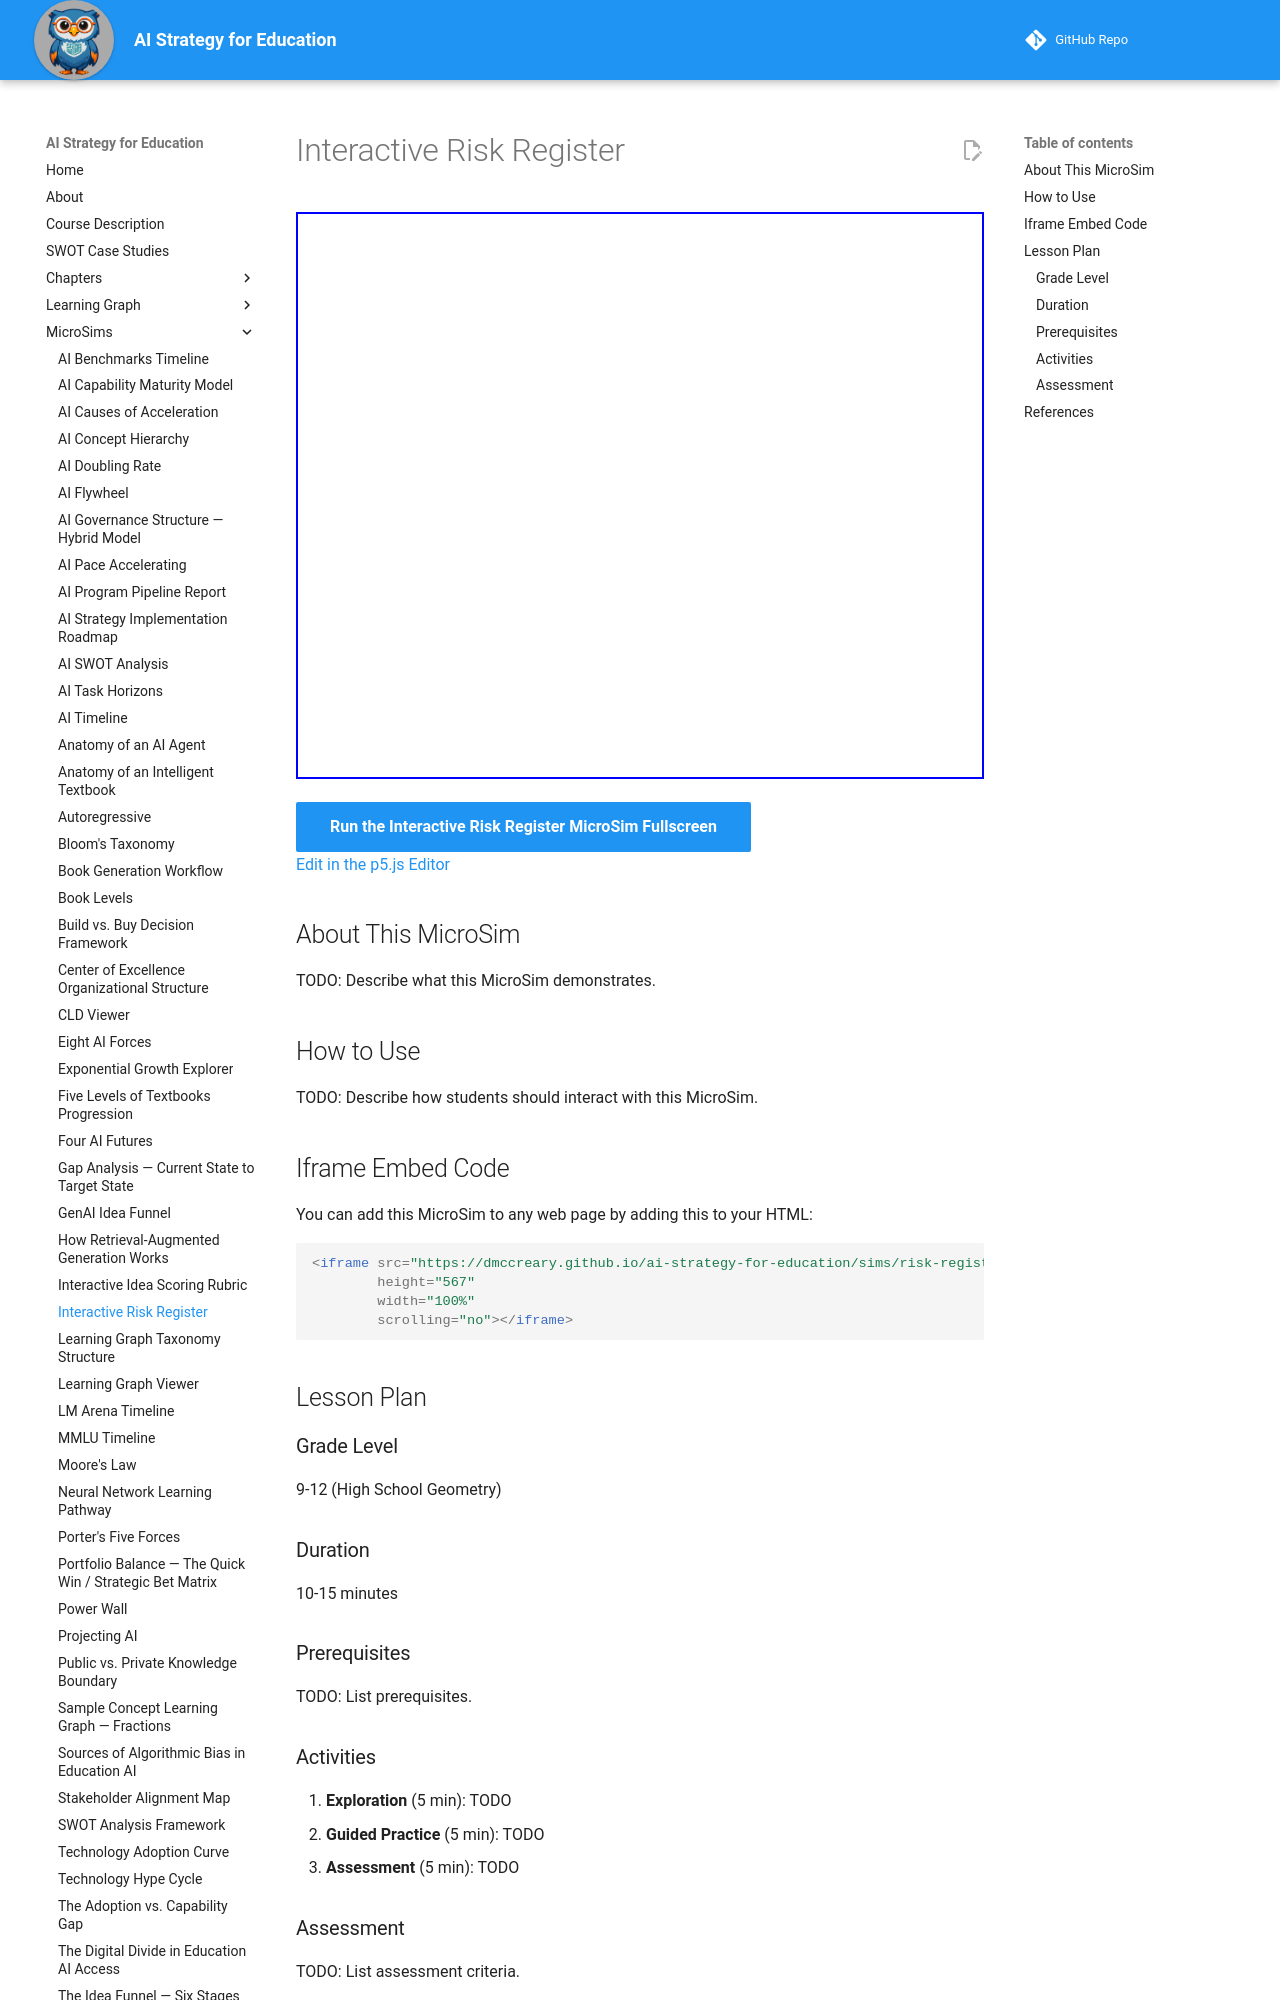

repository: dmccreary/ai-strategy-for-education · page: sims/risk-register-matrix/index.html · generator: mkdocs

---
title: Interactive Risk Register
description: Interactive p5.js risk register for plotting institutional AI risks on a likelihood-impact matrix and spotting which need urgent mitigation.
image: /sims/risk-register-matrix/risk-register-matrix.png
og:image: /sims/risk-register-matrix/risk-register-matrix.png
twitter:image: /sims/risk-register-matrix/risk-register-matrix.png
social:
   cards: false
quality_score: 0
---

# Interactive Risk Register

<iframe src="main.html" height="567" width="100%" scrolling="no"></iframe>

[Run the Interactive Risk Register MicroSim Fullscreen](./main.html){ .md-button .md-button--primary }
<br/>
[Edit in the p5.js Editor](https://editor.p5js.org/)

## About This MicroSim

TODO: Describe what this MicroSim demonstrates.

## How to Use

TODO: Describe how students should interact with this MicroSim.

## Iframe Embed Code

You can add this MicroSim to any web page by adding this to your HTML:

```html
<iframe src="https://dmccreary.github.io/ai-strategy-for-education/sims/risk-register-matrix/main.html"
        height="567"
        width="100%"
        scrolling="no"></iframe>
```
